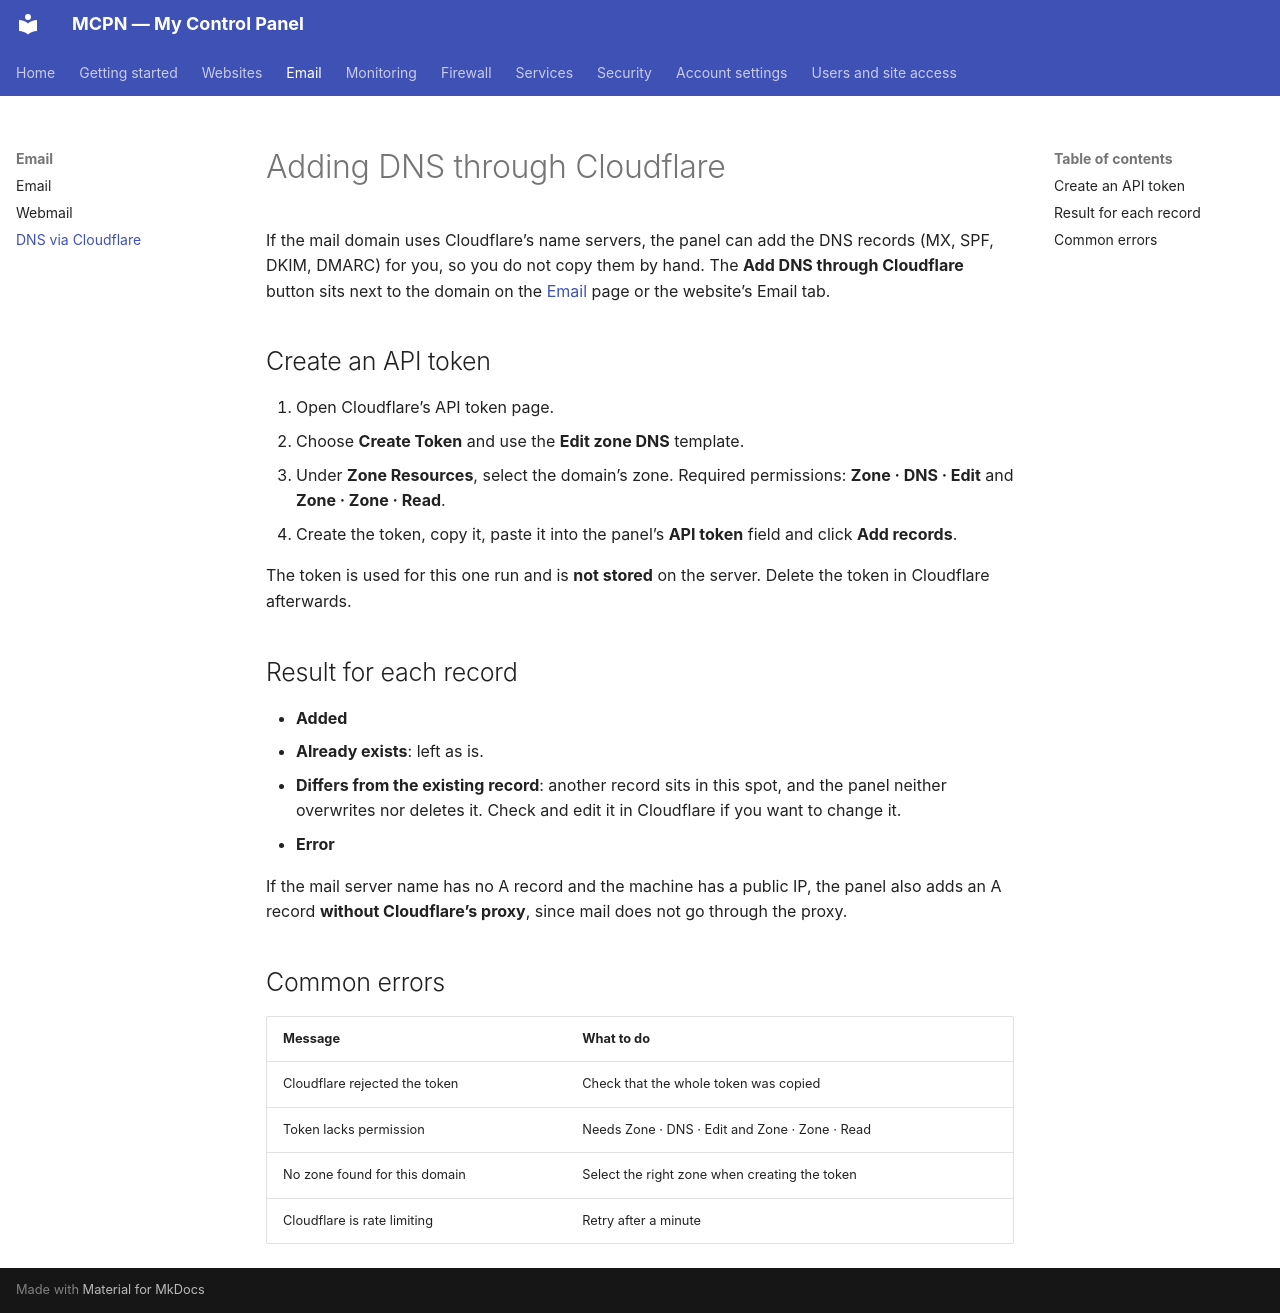

repository: adhikariprivate/MCPanel · page: email/dns-cloudflare/index.html · generator: mkdocs

---
title: Adding DNS through Cloudflare
---

# Adding DNS through Cloudflare

If the mail domain uses Cloudflare’s name servers, the panel can add the DNS records (MX, SPF, DKIM, DMARC) for you, so you do not copy them by hand. The **Add DNS through Cloudflare** button sits next to the domain on the [Email](index.md) page or the website’s Email tab.

## Create an API token

1. Open Cloudflare’s API token page.
2. Choose **Create Token** and use the **Edit zone DNS** template.
3. Under **Zone Resources**, select the domain’s zone. Required permissions: **Zone · DNS · Edit** and **Zone · Zone · Read**.
4. Create the token, copy it, paste it into the panel’s **API token** field and click **Add records**.

The token is used for this one run and is **not stored** on the server. Delete the token in Cloudflare afterwards.

## Result for each record

* **Added**
* **Already exists**: left as is.
* **Differs from the existing record**: another record sits in this spot, and the panel neither overwrites nor deletes it. Check and edit it in Cloudflare if you want to change it.
* **Error**

If the mail server name has no A record and the machine has a public IP, the panel also adds an A record **without Cloudflare’s proxy**, since mail does not go through the proxy.

## Common errors

| Message | What to do |
| --- | --- |
| Cloudflare rejected the token | Check that the whole token was copied |
| Token lacks permission | Needs Zone · DNS · Edit and Zone · Zone · Read |
| No zone found for this domain | Select the right zone when creating the token |
| Cloudflare is rate limiting | Retry after a minute |
